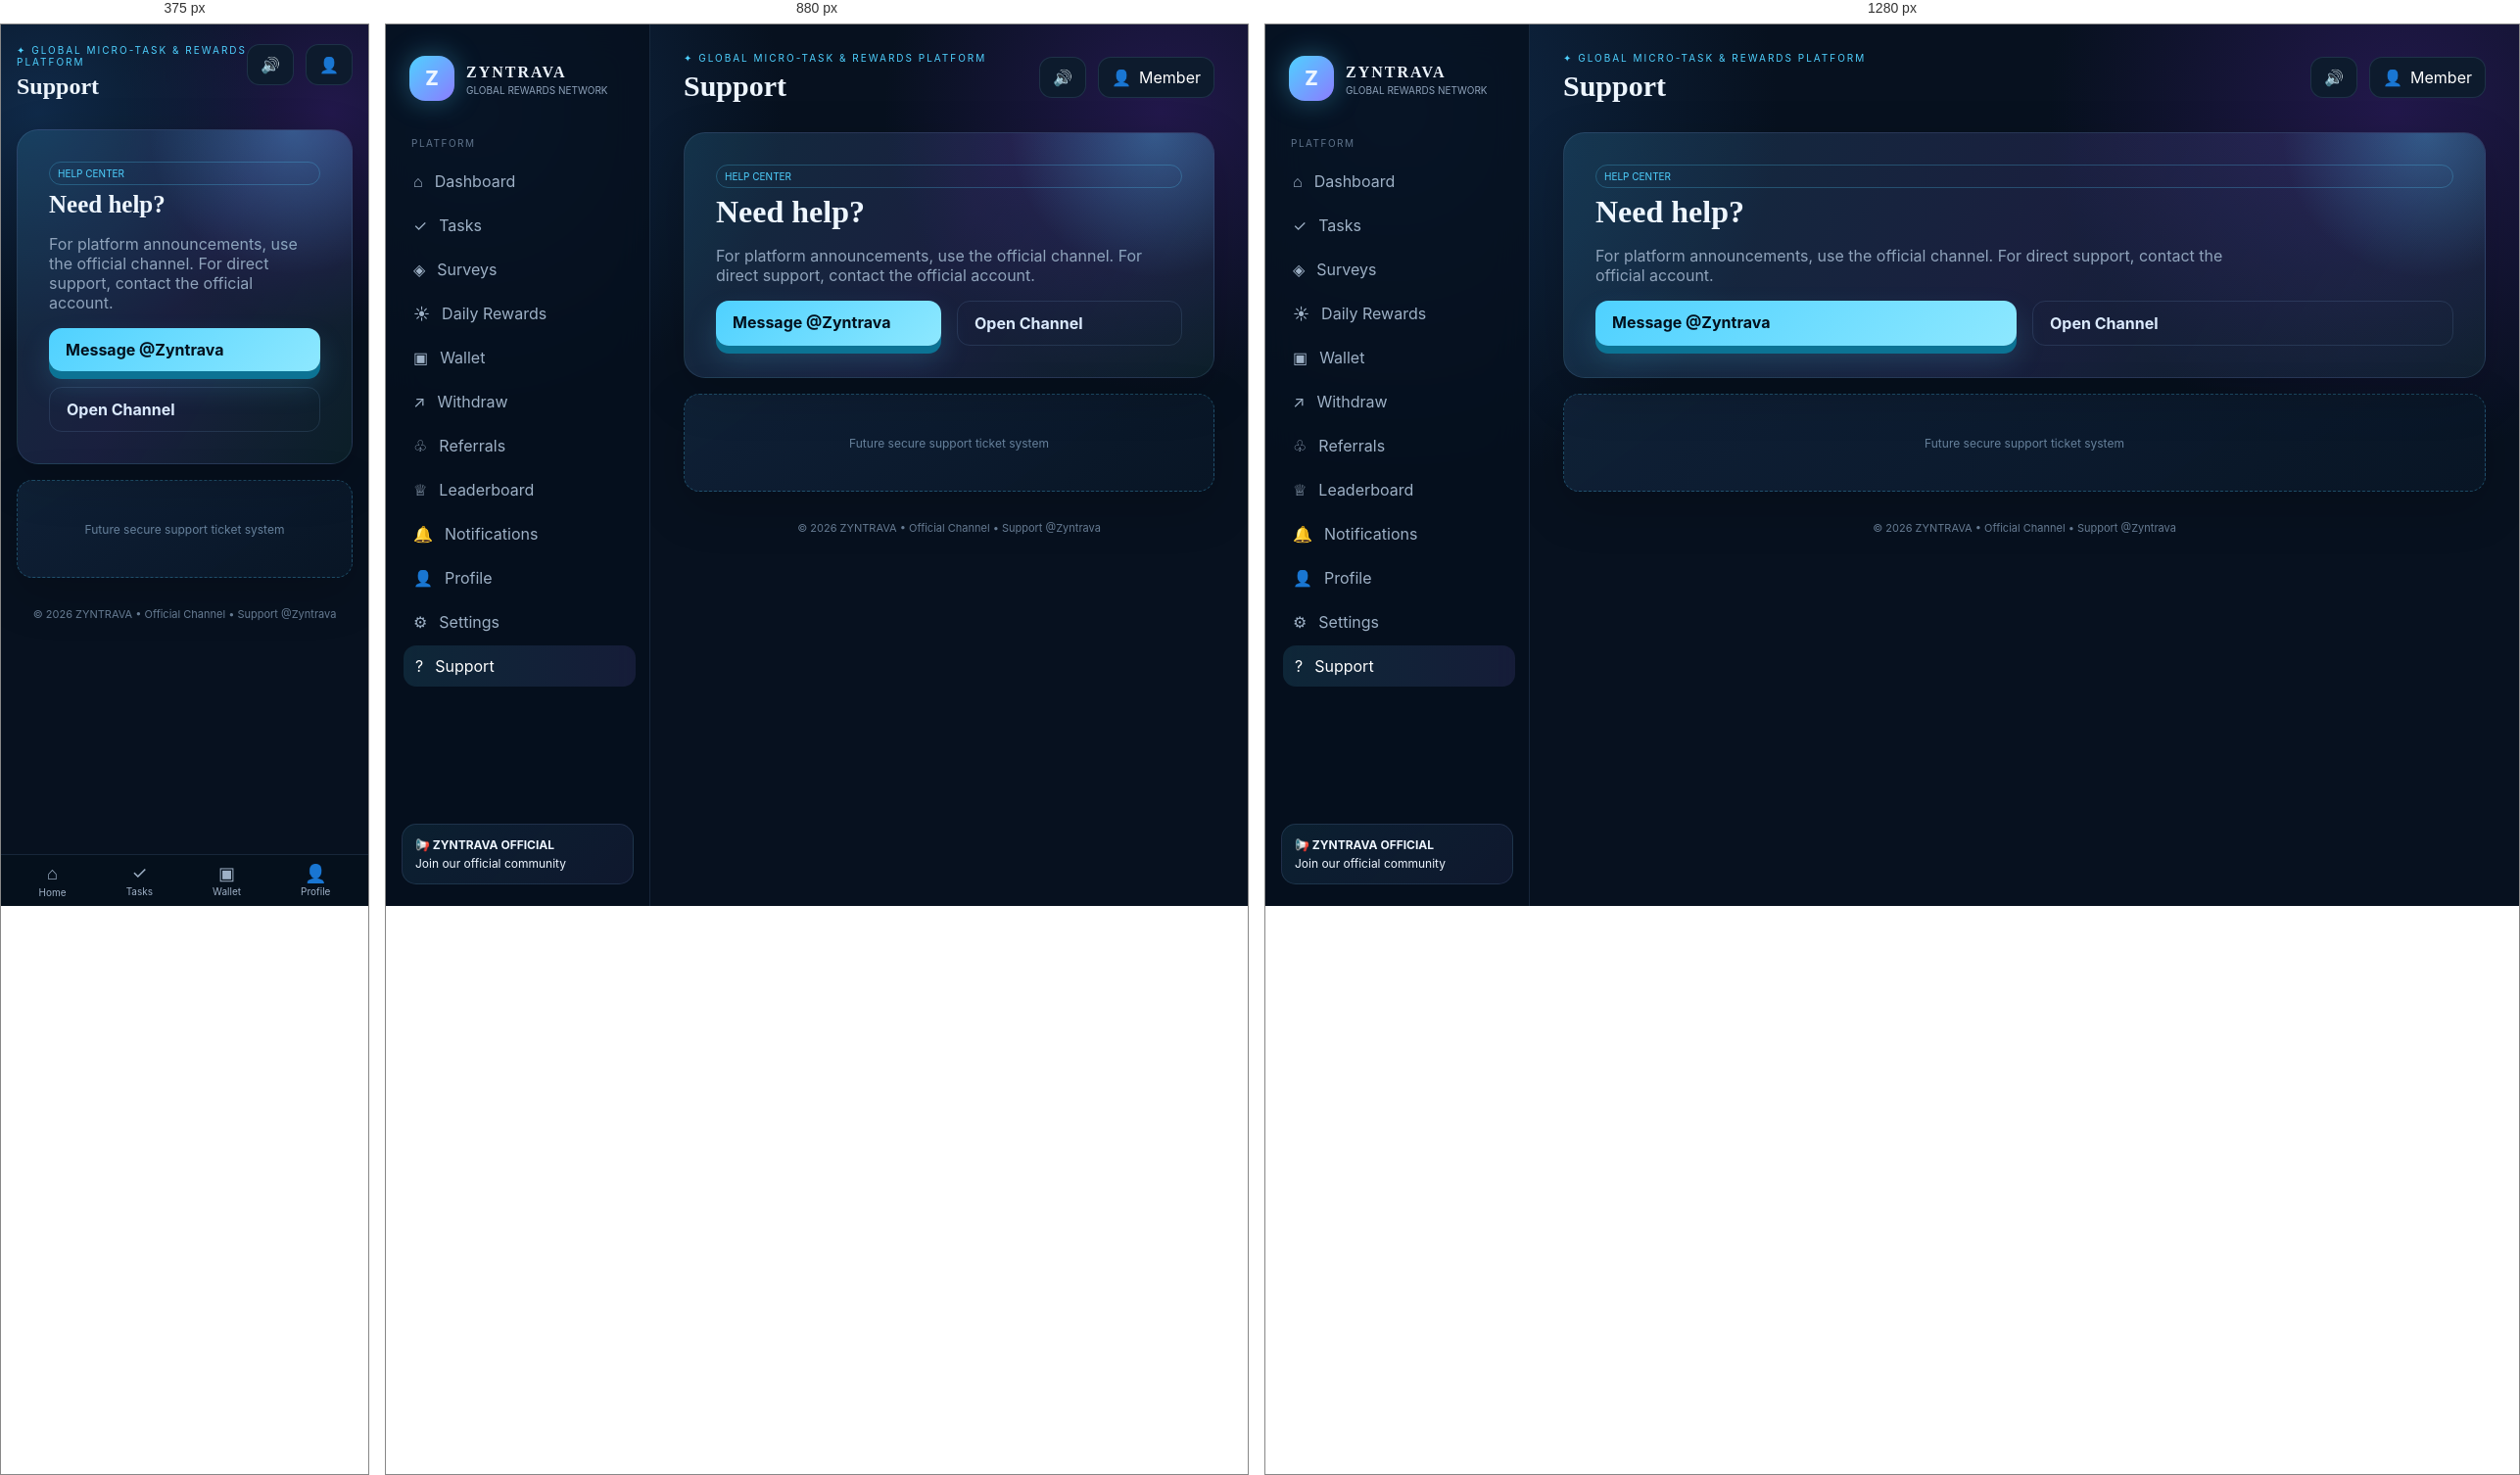
Rendered at 375 px, 880 px and 1280 px, left to right.

<!-- file: support.html -->
<!doctype html><html lang="en"><head><meta charset="utf-8"><meta name="viewport" content="width=device-width,initial-scale=1"><title>ZYNTRAVA • Support</title><link rel="stylesheet" href="style.css"></head><body data-page="support"><div class="app"><aside class="sidebar"><a class="brand" href="dashboard.html"><div class="orb">Z</div><div><b>ZYNTRAVA</b><small>GLOBAL REWARDS NETWORK</small></div></a><div class="navlabel">PLATFORM</div><a class="navlink " href="dashboard.html">⌂<span>Dashboard</span></a><a class="navlink " href="tasks.html">✓<span>Tasks</span></a><a class="navlink " href="cpx.html">◈<span>Surveys</span></a><a class="navlink " href="daily.html">☀<span>Daily Rewards</span></a><a class="navlink " href="wallet.html">▣<span>Wallet</span></a><a class="navlink " href="withdraw.html">↗<span>Withdraw</span></a><a class="navlink " href="referrals.html">♧<span>Referrals</span></a><a class="navlink " href="leaderboard.html">♕<span>Leaderboard</span></a><a class="navlink " href="notifications.html">🔔<span>Notifications</span></a><a class="navlink " href="profile.html">👤<span>Profile</span></a><a class="navlink " href="settings.html">⚙<span>Settings</span></a><a class="navlink active" href="support.html">?<span>Support</span></a><div class="sidebottom"><a class="community" href="https://t.me/ZyntravaOfficial" target="_blank"><b>📢 ZYNTRAVA OFFICIAL</b>Join our official community</a></div></aside><main><header class="top"><div><div class="eyebrow">✦ GLOBAL MICRO-TASK & REWARDS PLATFORM</div><h1>Support</h1></div><div class="topactions"><button class="iconbtn" onclick="document.documentElement.classList.toggle('mute')">🔊</button><a class="avatarbtn" href="profile.html">👤 <span data-user>Member</span></a></div></header><section class="card hero"><div class="tag">HELP CENTER</div><h2>Need help?</h2><p>For platform announcements, use the official channel. For direct support, contact the official account.</p><div class="grid grid2"><a class="btn" target="_blank" href="https://t.me/Zyntrava">Message @Zyntrava</a><a class="btn ghost" target="_blank" href="https://t.me/ZyntravaOfficial">Open Channel</a></div></section><div class="card adslot" style="margin-top:16px">Future secure support ticket system</div><div class="footer">© 2026 ZYNTRAVA • <a href="https://t.me/ZyntravaOfficial" target="_blank">Official Channel</a> • <a href="https://t.me/Zyntrava" target="_blank">Support @Zyntrava</a></div></main></div><nav class="mobile"><a href="dashboard.html"><i>⌂</i>Home</a><a href="tasks.html"><i>✓</i>Tasks</a><a href="wallet.html"><i>▣</i>Wallet</a><a href="profile.html"><i>👤</i>Profile</a></nav><script src="https://www.gstatic.com/firebasejs/10.12.5/firebase-app-compat.js"></script><script src="https://www.gstatic.com/firebasejs/10.12.5/firebase-auth-compat.js"></script><script src="https://www.gstatic.com/firebasejs/10.12.5/firebase-database-compat.js"></script><script src="firebase-config.js"></script><script src="sound-engine.js"></script><script src="app.js"></script></body></html>

/* @media block from style.css */
@media(max-width:1000px){.grid4{grid-template-columns:repeat(2,1fr)}.grid3{grid-template-columns:repeat(2,1fr)}}

/* @media block from style.css */
@media(max-width:760px){.sidebar{display:none}main{margin:0;width:100%;padding:20px 16px 92px}.mobile{display:flex;position:fixed;bottom:0;left:0;right:0;z-index:10;background:rgba(6,16,29,.94);border-top:1px solid var(--line);justify-content:space-around;padding:8px}.mobile a{font-size:10px;color:#9eb1c6;text-align:center}.mobile i{display:block;font-style:normal;font-size:18px;margin-bottom:2px}.grid4,.grid3,.grid2{grid-template-columns:1fr}.top{align-items:flex-start}.top h1{font-size:24px}.topactions .avatarbtn span{display:none}.hero h2{font-size:25px}}